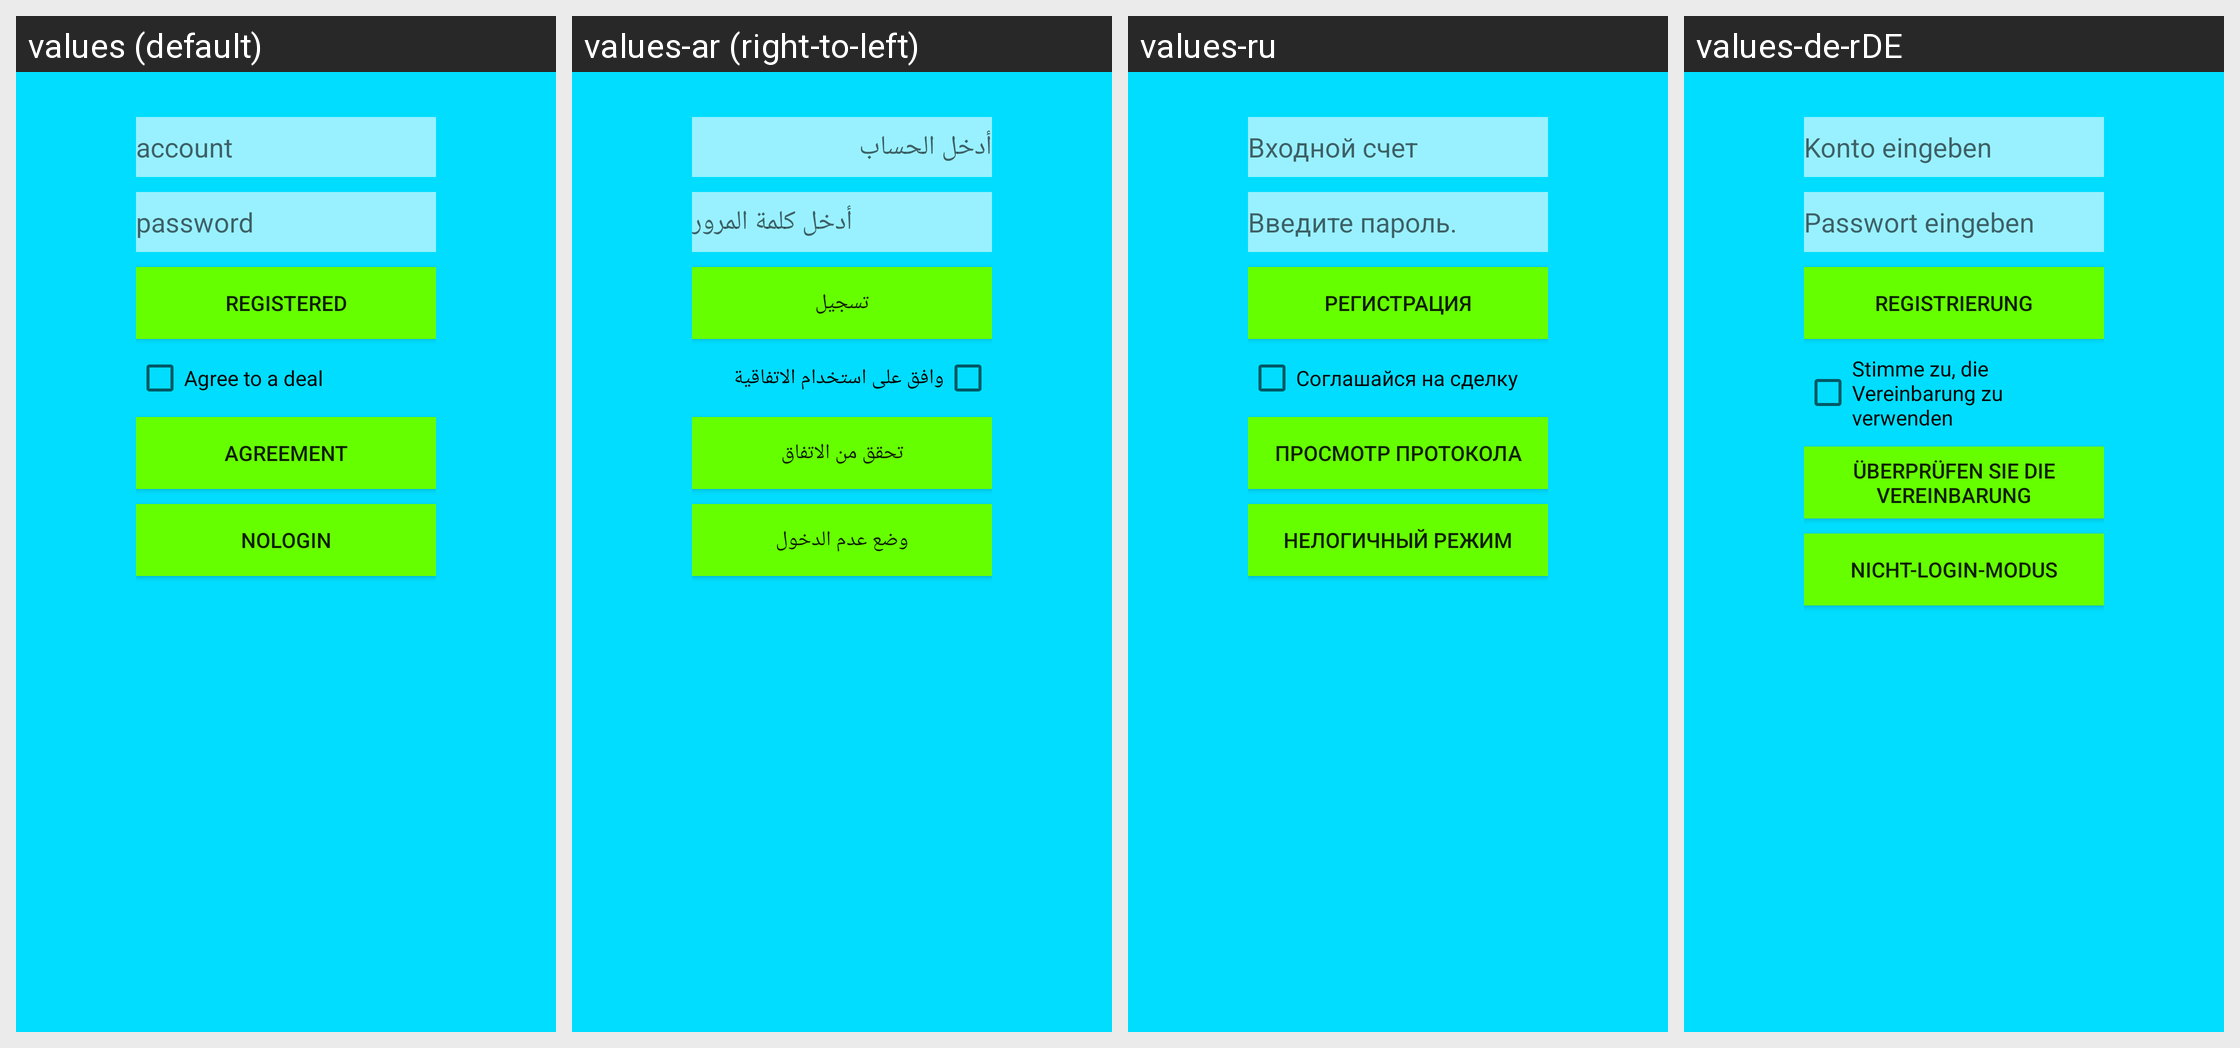

Here is an Android app screen in its default locale and in the app's own translations. Write out the translated-string differences for the strings that appear on this screen.
Android screen res/layout/re.xml rendered under 4 locales, left to right: values (default), values-ar (right-to-left), values-ru, values-de-rDE. Device: Nexus 5 (rendered at 1080×1920; each locale shown at half size, 540×960, under a caption strip naming it); theme AppTheme.
Other locales in the repository, not shown: values-es-rES, values-zh-rCN.
Strings drawn on this screen, with the default value and each locale's value (text and hints the layout hard-codes, and strings that could not be matched under every locale, appear in the picture but are not listed):

user
  values: account
  values-ar: أدخل الحساب
  values-ru: Входной счет
  values-de-rDE: Konto eingeben

Password
  values: password
  values-ar: أدخل كلمة المرور
  values-ru: Введите пароль.
  values-de-rDE: Passwort eingeben

registered
  values: registered
  values-ar: تسجيل
  values-ru: регистрация
  values-de-rDE: Registrierung

CheckBox
  values: Agree to a deal
  values-ar: وافق على استخدام الاتفاقية
  values-ru: Соглашайся на сделку
  values-de-rDE: Stimme zu, die Vereinbarung zu verwenden

agreement
  values: agreement
  values-ar: تحقق من الاتفاق
  values-ru: Просмотр протокола
  values-de-rDE: Überprüfen Sie die Vereinbarung

nologin
  values: nologin
  values-ar: وضع عدم الدخول
  values-ru: Нелогичный режим
  values-de-rDE: Nicht-Login-Modus
